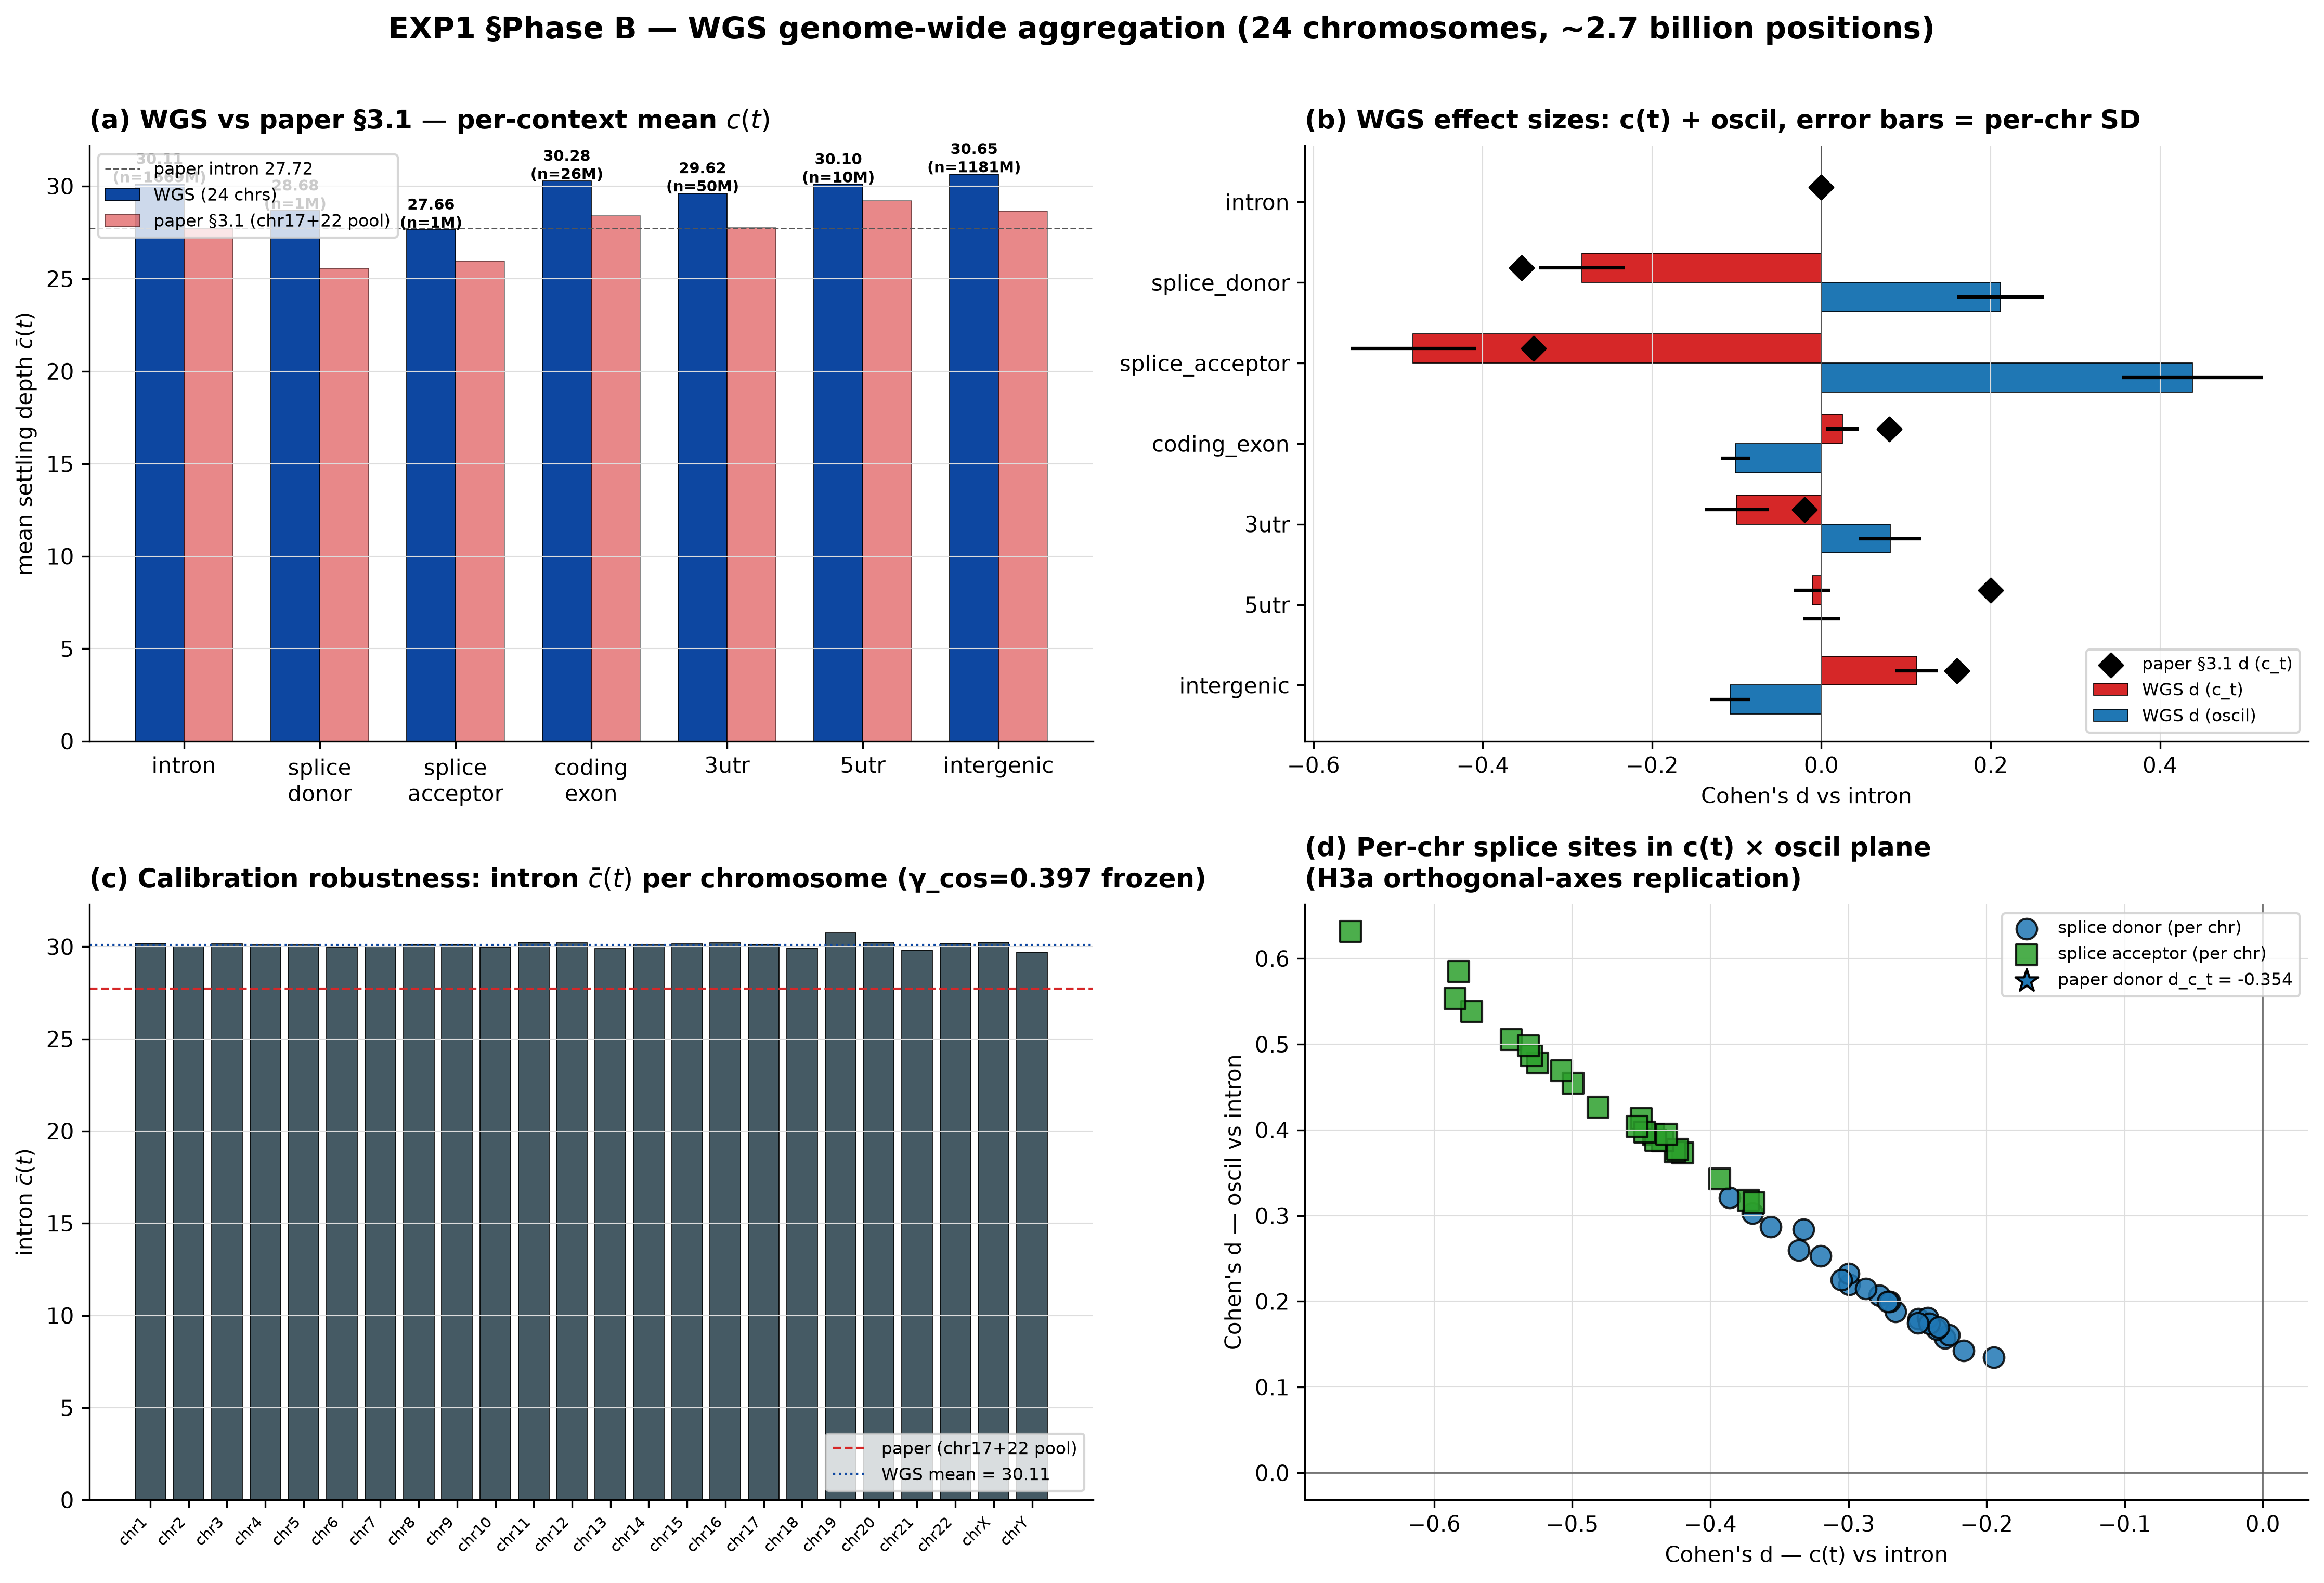

The data file committed next to this chart (first rows):
context, wgs_n_positions, wgs_mean_c_t, wgs_d_c_t_wavg, wgs_d_c_t_std_across_chr, wgs_d_oscil_wavg, wgs_d_oscil_std_across_chr, paper_pooled_c_t, paper_d_c_t, delta_wgs_vs_paper_mean_c_t, delta_wgs_vs_paper_d_c_t
intron, 1669197918, 30.11, 0.0, 0.0, 0.0, 0.0, 27.72, 0.0, 2.392, 0.0
splice_donor, 624245, 28.68, -0.2829, 0.05094, 0.2119, 0.05157, 25.55, -0.354, 3.131, 0.07106
splice_acceptor, 610208, 27.66, -0.4822, 0.07419, 0.4384, 0.08307, 25.96, -0.34, 1.696, -0.1422
coding_exon, 26451317, 30.28, 0.02497, 0.01942, -0.1015, 0.01758, 28.4, 0.08, 1.884, -0.05503
3utr, 50075413, 29.62, -0.1003, 0.03771, 0.08151, 0.03699, 27.74, -0.02, 1.878, -0.0803
5utr, 10058124, 30.1, -0.01098, 0.02206, 0.0004128, 0.02173, 29.22, 0.2, 0.8839, -0.211
intergenic, 1180738775, 30.65, 0.1127, 0.02519, -0.108, 0.0237, 28.66, 0.16, 1.993, -0.04734
